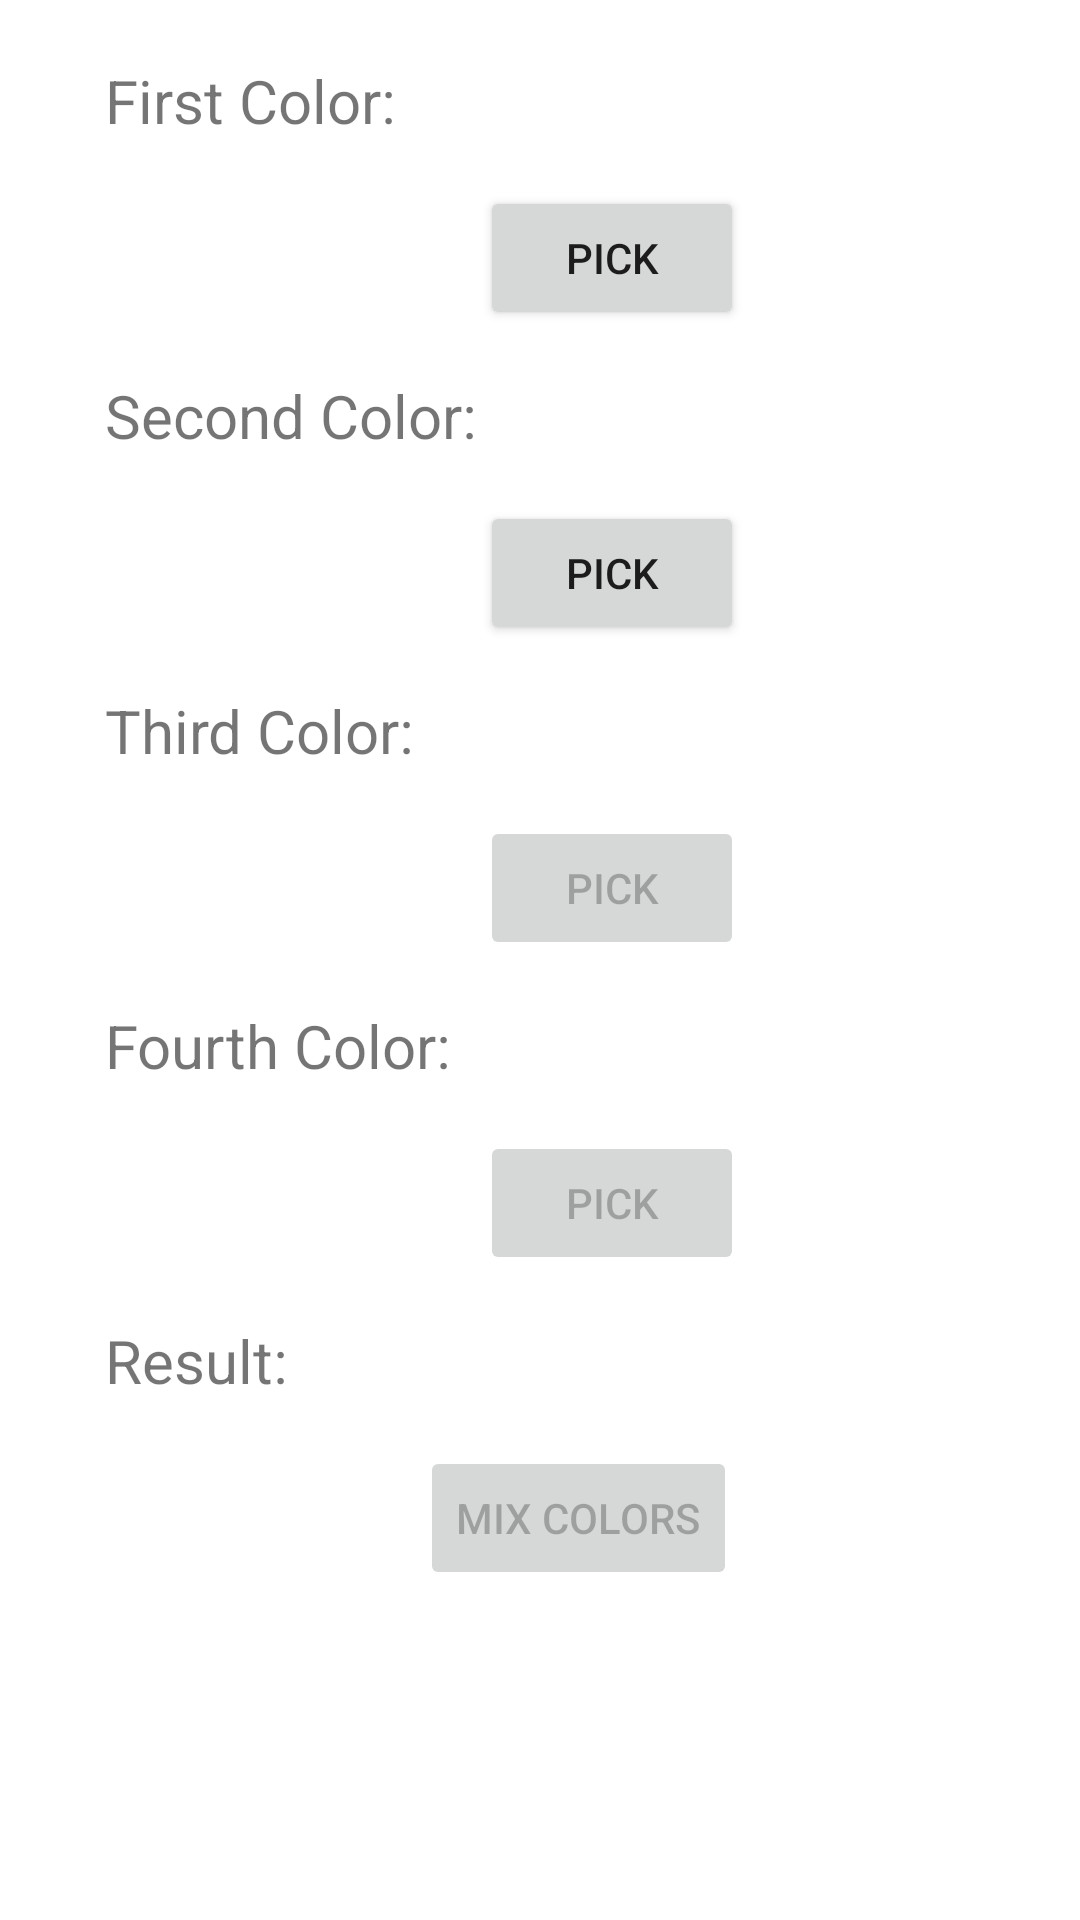

Produce the Android XML layout that renders to this screen, including the resource entries it uses.
<!-- AndroidManifest.xml: application theme Theme.ColorMIxerApp -->
<!-- res/layout/activity_mixing.xml -->
<?xml version="1.0" encoding="utf-8"?>
<androidx.drawerlayout.widget.DrawerLayout xmlns:android="http://schemas.android.com/apk/res/android"
    xmlns:app="http://schemas.android.com/apk/res-auto"
    xmlns:tools="http://schemas.android.com/tools"
    android:id="@+id/my_mixing_layout"
    android:layout_width="match_parent"
    android:layout_height="match_parent"
    tools:context=".Mixing">

    <androidx.constraintlayout.widget.ConstraintLayout
        android:layout_width="match_parent"
        android:layout_height="match_parent"
        android:orientation="vertical">

        <TextView
            android:id="@+id/colorCode2"
            android:layout_width="120dp"
            android:layout_height="33dp"
            android:layout_marginStart="60dp"
            android:layout_marginTop="15dp"
            android:visibility="invisible"
            app:layout_constraintStart_toEndOf="@+id/colorBox2"
            app:layout_constraintTop_toBottomOf="@+id/second" />

        <Button
            android:id="@+id/firstColor"
            android:layout_width="wrap_content"
            android:layout_height="wrap_content"
            android:layout_marginStart="160dp"
            android:layout_marginTop="15dp"
            android:text="Pick"
            app:layout_constraintStart_toStartOf="parent"
            app:layout_constraintTop_toBottomOf="@+id/first" />

        <TextView
            android:id="@+id/colorBox1"
            android:layout_width="120dp"
            android:layout_height="33dp"
            android:layout_marginStart="58dp"
            android:layout_marginTop="15dp"
            android:baselineAligned="false"
            android:visibility="invisible"
            app:layout_constraintStart_toStartOf="parent"
            app:layout_constraintTop_toBottomOf="@+id/first" />

        <TextView
            android:id="@+id/colorBox2"
            android:layout_width="120dp"
            android:layout_height="33dp"
            android:layout_marginStart="58dp"
            android:layout_marginTop="15dp"
            android:visibility="invisible"
            app:layout_constraintStart_toStartOf="parent"
            app:layout_constraintTop_toBottomOf="@+id/second" />

        <TextView
            android:id="@+id/colorCode1"
            android:layout_width="120dp"
            android:layout_height="33dp"
            android:layout_marginStart="80dp"
            android:layout_marginTop="15dp"
            android:visibility="invisible"
            app:layout_constraintStart_toStartOf="@+id/firstColor"
            app:layout_constraintTop_toBottomOf="@+id/first" />

        <Button
            android:id="@+id/secondColor"
            android:layout_width="wrap_content"
            android:layout_height="wrap_content"
            android:layout_marginStart="160dp"
            android:layout_marginTop="15dp"
            android:enabled="true"
            android:text="Pick"
            app:layout_constraintStart_toStartOf="parent"
            app:layout_constraintTop_toBottomOf="@+id/second" />

        <Button
            android:id="@+id/mix"
            android:layout_width="wrap_content"
            android:layout_height="wrap_content"
            android:layout_marginStart="140dp"
            android:layout_marginTop="15dp"
            android:enabled="false"
            android:text="Mix Colors"
            app:layout_constraintStart_toStartOf="parent"
            app:layout_constraintTop_toBottomOf="@+id/result" />

        <TextView
            android:id="@+id/resultColorBox"
            android:layout_width="120dp"
            android:layout_height="33dp"
            android:layout_marginStart="58dp"
            android:layout_marginTop="15dp"
            android:visibility="invisible"
            app:layout_constraintStart_toStartOf="parent"
            app:layout_constraintTop_toBottomOf="@+id/result" />

        <TextView
            android:id="@+id/resultColorCode"
            android:layout_width="120dp"
            android:layout_height="33dp"
            android:layout_marginStart="60dp"
            android:layout_marginTop="15dp"
            android:visibility="invisible"
            app:layout_constraintStart_toEndOf="@+id/resultColorBox"
            app:layout_constraintTop_toBottomOf="@+id/result" />

        <Button
            android:id="@+id/retryButton"
            android:layout_width="wrap_content"
            android:layout_height="wrap_content"
            android:layout_marginStart="58dp"
            android:layout_marginTop="15dp"
            android:text="Retry"
            android:visibility="invisible"
            app:layout_constraintStart_toStartOf="parent"
            app:layout_constraintTop_toBottomOf="@+id/mix" />

        <TextView
            android:id="@+id/first"
            android:layout_width="wrap_content"
            android:layout_height="wrap_content"
            android:layout_marginStart="35dp"
            android:layout_marginTop="20dp"
            android:text="First Color:"
            android:textSize="20sp"
            app:layout_constraintStart_toStartOf="parent"
            app:layout_constraintTop_toTopOf="parent" />

        <TextView
            android:id="@+id/second"
            android:layout_width="wrap_content"
            android:layout_height="wrap_content"
            android:layout_marginStart="35dp"
            android:layout_marginTop="15dp"
            android:text="Second Color:"
            android:textSize="20sp"
            app:layout_constraintStart_toStartOf="parent"
            app:layout_constraintTop_toBottomOf="@+id/firstColor" />

        <TextView
            android:id="@+id/third"
            android:layout_width="wrap_content"
            android:layout_height="wrap_content"
            android:layout_marginStart="35dp"
            android:layout_marginTop="15dp"
            android:text="Third Color:"
            android:textSize="20sp"
            app:layout_constraintStart_toStartOf="parent"
            app:layout_constraintTop_toBottomOf="@+id/secondColor" />

        <TextView
            android:id="@+id/colorBox3"
            android:layout_width="120dp"
            android:layout_height="33dp"
            android:layout_marginStart="58dp"
            android:layout_marginTop="15dp"
            android:visibility="invisible"
            app:layout_constraintStart_toStartOf="parent"
            app:layout_constraintTop_toBottomOf="@+id/third" />

        <TextView
            android:id="@+id/colorCode3"
            android:layout_width="120dp"
            android:layout_height="33dp"
            android:layout_marginStart="60dp"
            android:layout_marginTop="15dp"
            android:visibility="invisible"
            app:layout_constraintStart_toEndOf="@+id/colorBox3"
            app:layout_constraintTop_toBottomOf="@+id/third" />

        <Button
            android:id="@+id/thirdColor"
            android:layout_width="wrap_content"
            android:layout_height="wrap_content"
            android:layout_marginStart="160dp"
            android:layout_marginTop="15dp"
            android:enabled="false"
            android:text="Pick"
            app:layout_constraintStart_toStartOf="parent"
            app:layout_constraintTop_toBottomOf="@+id/third" />

        <Button
            android:id="@+id/fourthColor"
            android:layout_width="wrap_content"
            android:layout_height="wrap_content"
            android:layout_marginStart="160dp"
            android:layout_marginTop="15dp"
            android:enabled="false"
            android:text="Pick"
            app:layout_constraintStart_toStartOf="parent"
            app:layout_constraintTop_toBottomOf="@+id/fourth" />

        <TextView
            android:id="@+id/colorBox4"
            android:layout_width="120dp"
            android:layout_height="33dp"
            android:layout_marginStart="58dp"
            android:layout_marginTop="15dp"
            android:visibility="invisible"
            app:layout_constraintStart_toStartOf="parent"
            app:layout_constraintTop_toBottomOf="@+id/fourth" />

        <TextView
            android:id="@+id/colorCode4"
            android:layout_width="120dp"
            android:layout_height="33dp"
            android:layout_marginStart="60dp"
            android:layout_marginTop="15dp"
            android:visibility="invisible"
            app:layout_constraintStart_toEndOf="@+id/colorBox4"
            app:layout_constraintTop_toBottomOf="@+id/fourth" />

        <TextView
            android:id="@+id/fourth"
            android:layout_width="wrap_content"
            android:layout_height="wrap_content"
            android:layout_marginStart="35dp"
            android:layout_marginTop="15dp"
            android:text="Fourth Color:"
            android:textSize="20sp"
            app:layout_constraintStart_toStartOf="parent"
            app:layout_constraintTop_toBottomOf="@+id/thirdColor" />

        <TextView
            android:id="@+id/result"
            android:layout_width="wrap_content"
            android:layout_height="wrap_content"
            android:layout_marginStart="35dp"
            android:layout_marginTop="15dp"
            android:text="Result:"
            android:textSize="20sp"
            app:layout_constraintStart_toStartOf="parent"
            app:layout_constraintTop_toBottomOf="@+id/fourthColor" />

        <Button
            android:id="@+id/saveButton"
            android:layout_width="wrap_content"
            android:layout_height="wrap_content"
            android:layout_marginStart="116dp"
            android:layout_marginTop="15dp"
            android:text="Save"
            android:visibility="invisible"
            app:layout_constraintStart_toEndOf="@+id/retryButton"
            app:layout_constraintTop_toBottomOf="@+id/mix" />


    </androidx.constraintlayout.widget.ConstraintLayout>

    <com.google.android.material.navigation.NavigationView
        android:layout_width="wrap_content"
        android:layout_height="match_parent"
        android:layout_gravity="start"
        android:id="@+id/nav_view"
        app:menu="@menu/navigation_menu"/>
</androidx.drawerlayout.widget.DrawerLayout>
<!-- resources referenced by this layout -->
<resources>
  <style name="Theme.ColorMIxerApp" parent="Theme.MaterialComponents.DayNight.DarkActionBar">
          
          <item name="colorPrimary">@color/purple_500</item>
          <item name="colorPrimaryVariant">@color/purple_700</item>
          <item name="colorOnPrimary">@color/white</item>
          
          <item name="colorSecondary">@color/teal_200</item>
          <item name="colorSecondaryVariant">@color/teal_700</item>
          <item name="colorOnSecondary">@color/black</item>
          
          <item name="android:statusBarColor" tools:targetApi="l">?attr/colorPrimaryVariant</item>
          
      </style>
  <color name="purple_500">#FF6200EE</color>
  <color name="purple_700">#FF3700B3</color>
  <color name="white">#FFFFFFFF</color>
  <color name="teal_200">#FF03DAC5</color>
  <color name="teal_700">#FF018786</color>
  <color name="black">#FF000000</color>
</resources>
